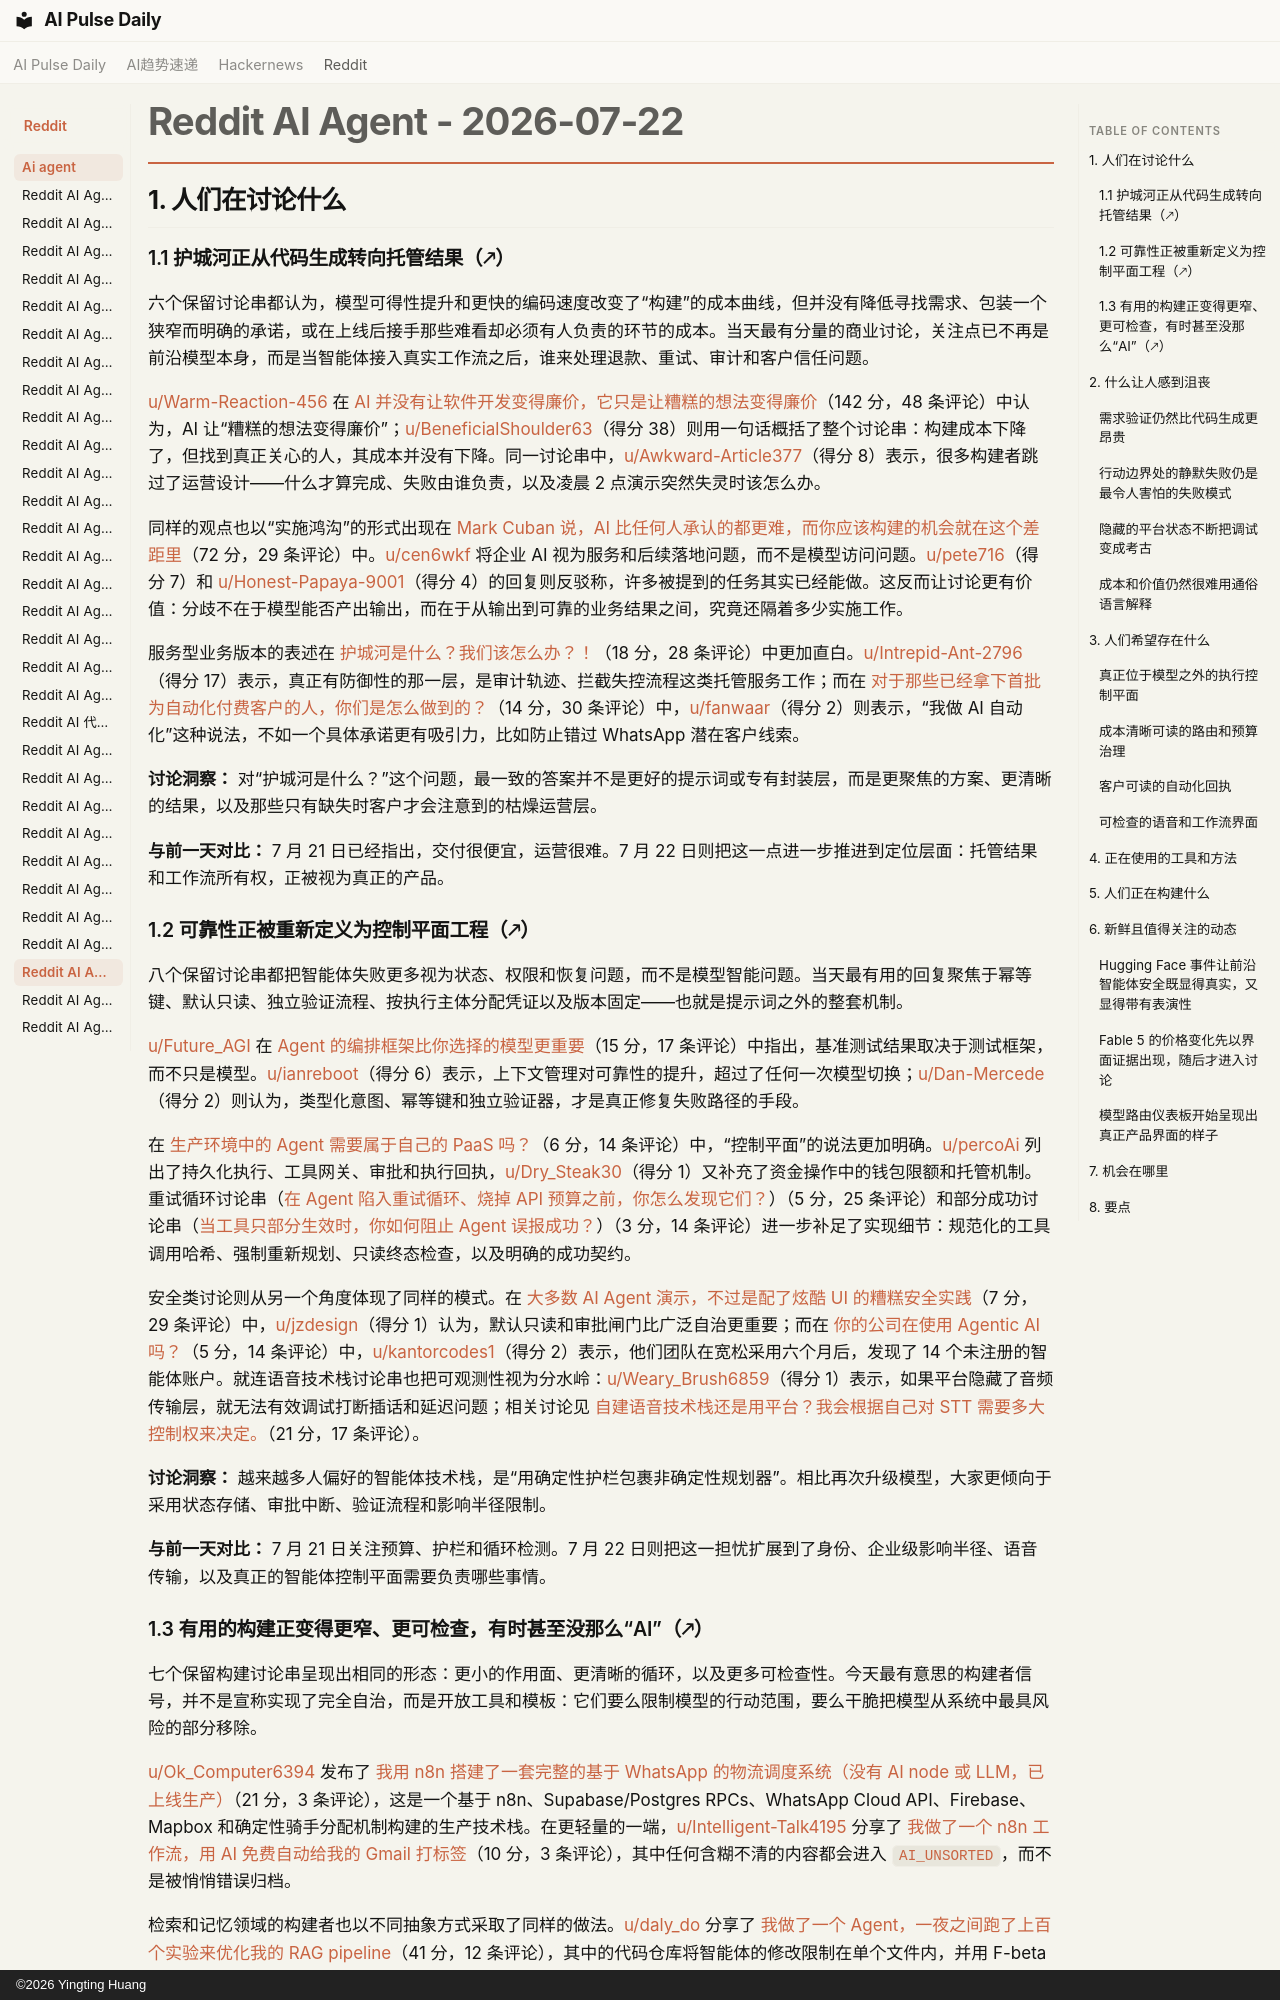

repository: vibewatch/vibewatch.github.io · page: reddit/ai-agent/2026-07-22.zh/index.html · generator: mkdocs · copyright: ©2026 Yingting Huang

# Reddit AI Agent - 2026-07-22

## 1. 人们在讨论什么

### 1.1 护城河正从代码生成转向托管结果（🡕）

六个保留讨论串都认为，模型可得性提升和更快的编码速度改变了“构建”的成本曲线，但并没有降低寻找需求、包装一个狭窄而明确的承诺，或在上线后接手那些难看却必须有人负责的环节的成本。当天最有分量的商业讨论，关注点已不再是前沿模型本身，而是当智能体接入真实工作流之后，谁来处理退款、重试、审计和客户信任问题。

[u/Warm-Reaction-456](https://www.reddit.com/user/Warm-Reaction-456) 在 [AI 并没有让软件开发变得廉价，它只是让糟糕的想法变得廉价](https://www.reddit.com/r/AI_Agents/comments/1v2hgu4/ai_didnt_make_software_development_cheap_it_made/)（142 分，48 条评论）中认为，AI 让“糟糕的想法变得廉价”；[u/BeneficialShoulder63](https://www.reddit.com/user/BeneficialShoulder63)（得分 38）则用一句话概括了整个讨论串：构建成本下降了，但找到真正关心的人，其成本并没有下降。同一讨论串中，[u/Awkward-Article377](https://www.reddit.com/user/Awkward-Article377)（得分 8）表示，很多构建者跳过了运营设计——什么才算完成、失败由谁负责，以及凌晨 2 点演示突然失灵时该怎么办。

同样的观点也以“实施鸿沟”的形式出现在 [Mark Cuban 说，AI 比任何人承认的都更难，而你应该构建的机会就在这个差距里](https://www.reddit.com/r/AgentsOfAI/comments/1v3c1ik/mark_cuban_says_ai_is_harder_than_anyone_admits/)（72 分，29 条评论）中。[u/cen6wkf](https://www.reddit.com/user/cen6wkf) 将企业 AI 视为服务和后续落地问题，而不是模型访问问题。[u/pete716](https://www.reddit.com/user/pete716)（得分 7）和 [u/Honest-Papaya-9001](https://www.reddit.com/user/Honest-Papaya-9001)（得分 4）的回复则反驳称，许多被提到的任务其实已经能做。这反而让讨论更有价值：分歧不在于模型能否产出输出，而在于从输出到可靠的业务结果之间，究竟还隔着多少实施工作。

服务型业务版本的表述在 [护城河是什么？我们该怎么办？！](https://www.reddit.com/r/AI_Agents/comments/1v2f9fr/what_is_the_moat_what_do_we_do/)（18 分，28 条评论）中更加直白。[u/Intrepid-Ant-2796](https://www.reddit.com/user/Intrepid-Ant-2796)（得分 17）表示，真正有防御性的那一层，是审计轨迹、拦截失控流程这类托管服务工作；而在 [对于那些已经拿下首批为自动化付费客户的人，你们是怎么做到的？](https://www.reddit.com/r/AiAutomations/comments/1v2a5pa/for_those_having_landed_your_first_clients_paying/)（14 分，30 条评论）中，[u/fanwaar](https://www.reddit.com/user/fanwaar)（得分 2）则表示，“我做 AI 自动化”这种说法，不如一个具体承诺更有吸引力，比如防止错过 WhatsApp 潜在客户线索。

**讨论洞察：** 对“护城河是什么？”这个问题，最一致的答案并不是更好的提示词或专有封装层，而是更聚焦的方案、更清晰的结果，以及那些只有缺失时客户才会注意到的枯燥运营层。

**与前一天对比：** 7 月 21 日已经指出，交付很便宜，运营很难。7 月 22 日则把这一点进一步推进到定位层面：托管结果和工作流所有权，正被视为真正的产品。

### 1.2 可靠性正被重新定义为控制平面工程（🡕）

八个保留讨论串都把智能体失败更多视为状态、权限和恢复问题，而不是模型智能问题。当天最有用的回复聚焦于幂等键、默认只读、独立验证流程、按执行主体分配凭证以及版本固定——也就是提示词之外的整套机制。

[u/Future_AGI](https://www.reddit.com/user/Future_AGI) 在 [Agent 的编排框架比你选择的模型更重要](https://www.reddit.com/r/AI_Agents/comments/1v3h4xo/the_agent_harness_matters_more_than_the_model_you/)（15 分，17 条评论）中指出，基准测试结果取决于测试框架，而不只是模型。[u/ianreboot](https://www.reddit.com/user/ianreboot)（得分 6）表示，上下文管理对可靠性的提升，超过了任何一次模型切换；[u/Dan-Mercede](https://www.reddit.com/user/Dan-Mercede)（得分 2）则认为，类型化意图、幂等键和独立验证器，才是真正修复失败路径的手段。

在 [生产环境中的 Agent 需要属于自己的 PaaS 吗？](https://www.reddit.com/r/AI_Agents/comments/1v2d1lj/do_production_agents_need_their_own_kind_of_paas/)（6 分，14 条评论）中，“控制平面”的说法更加明确。[u/percoAi](https://www.reddit.com/user/percoAi) 列出了持久化执行、工具网关、审批和执行回执，[u/Dry_Steak30](https://www.reddit.com/user/Dry_Steak30)（得分 1）又补充了资金操作中的钱包限额和托管机制。重试循环讨论串（[在 Agent 陷入重试循环、烧掉 API 预算之前，你怎么发现它们？](https://www.reddit.com/r/AI_Agents/comments/1v283mv/how_do_you_catch_agents_that_get_stuck_in_retry/)）（5 分，25 条评论）和部分成功讨论串（[当工具只部分生效时，你如何阻止 Agent 误报成功？](https://www.reddit.com/r/AI_Agents/comments/1v26o33/how_do_you_stop_agents_from_reporting_success/)）（3 分，14 条评论）进一步补足了实现细节：规范化的工具调用哈希、强制重新规划、只读终态检查，以及明确的成功契约。

安全类讨论则从另一个角度体现了同样的模式。在 [大多数 AI Agent 演示，不过是配了炫酷 UI 的糟糕安全实践](https://www.reddit.com/r/AI_Agents/comments/1v2wzjg/most_ai_agent_demos_are_just_bad_security_with_a/)（7 分，29 条评论）中，[u/jzdesign](https://www.reddit.com/user/jzdesign)（得分 1）认为，默认只读和审批闸门比广泛自治更重要；而在 [你的公司在使用 Agentic AI 吗？](https://www.reddit.com/r/AI_Agents/comments/1v2j0d4/do_you_use_agentic_ai_at_your_company/)（5 分，14 条评论）中，[u/kantorcodes1](https://www.reddit.com/user/kantorcodes1)（得分 2）表示，他们团队在宽松采用六个月后，发现了 14 个未注册的智能体账户。就连语音技术栈讨论串也把可观测性视为分水岭：[u/Weary_Brush6859](https://www.reddit.com/user/Weary_Brush6859)（得分 1）表示，如果平台隐藏了音频传输层，就无法有效调试打断插话和延迟问题；相关讨论见 [自建语音技术栈还是用平台？我会根据自己对 STT 需要多大控制权来决定。](https://www.reddit.com/r/AI_Agents/comments/1v2c0t2/custom_voice_stack_or_platform_id_decide_based_on/)（21 分，17 条评论）。

**讨论洞察：** 越来越多人偏好的智能体技术栈，是“用确定性护栏包裹非确定性规划器”。相比再次升级模型，大家更倾向于采用状态存储、审批中断、验证流程和影响半径限制。

**与前一天对比：** 7 月 21 日关注预算、护栏和循环检测。7 月 22 日则把这一担忧扩展到了身份、企业级影响半径、语音传输，以及真正的智能体控制平面需要负责哪些事情。
